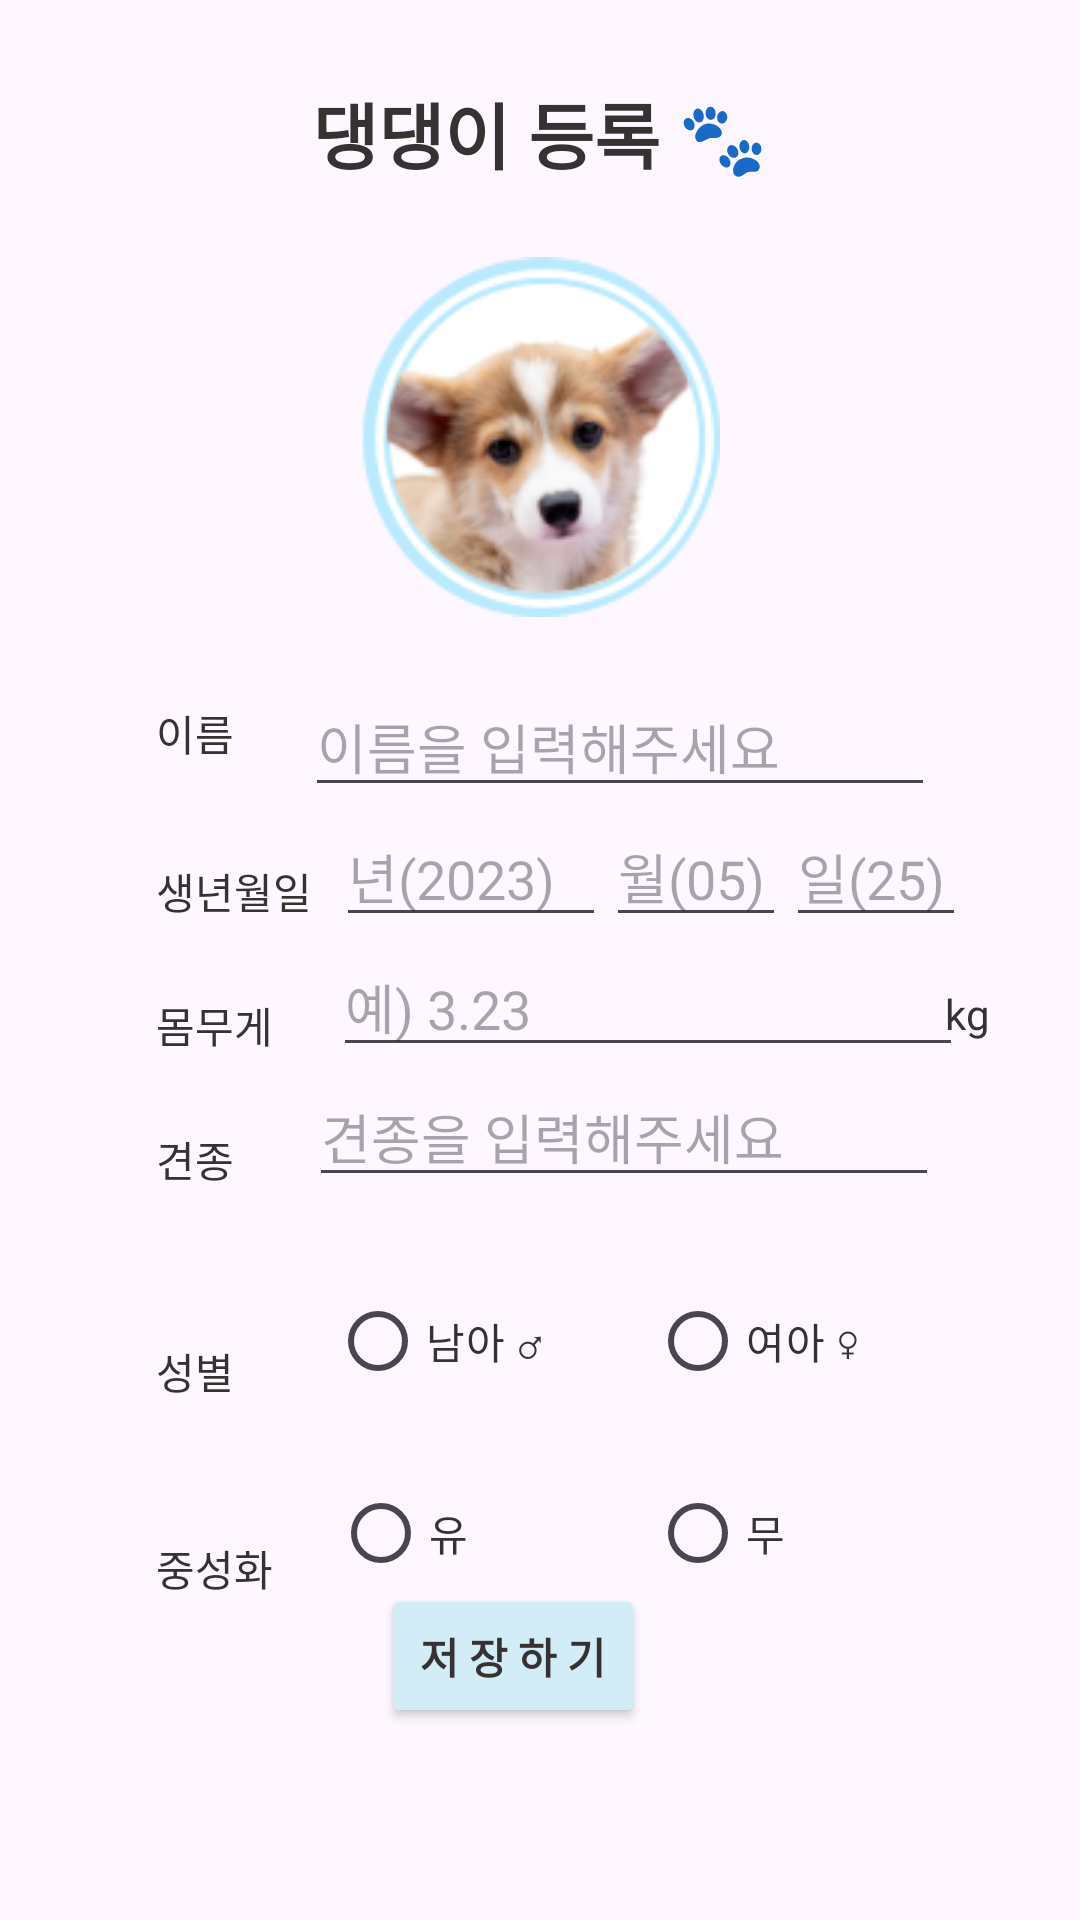

This screen was rendered from an Android layout file. Write that file and the resources it references.
<!-- AndroidManifest.xml: application theme Theme.ItsmungApplication -->
<!-- res/layout/activity_dog_join.xml -->
<?xml version="1.0" encoding="utf-8"?>
<androidx.constraintlayout.widget.ConstraintLayout xmlns:android="http://schemas.android.com/apk/res/android"
    xmlns:app="http://schemas.android.com/apk/res-auto"
    xmlns:tools="http://schemas.android.com/tools"
    android:id="@+id/neuter"
    android:layout_width="wrap_content"
    android:layout_height="match_parent"
    tools:context=".DogJoinActivity">

    <androidx.constraintlayout.widget.Guideline
        android:id="@+id/guideline21"
        android:layout_width="wrap_content"
        android:layout_height="wrap_content"
        android:orientation="horizontal"
        app:layout_constraintGuide_percent="0.1" />

    <androidx.constraintlayout.widget.Guideline
        android:id="@+id/guideline22"
        android:layout_width="wrap_content"
        android:layout_height="wrap_content"
        android:orientation="horizontal"
        app:layout_constraintGuide_percent="0.9" />

    <androidx.constraintlayout.widget.Guideline
        android:id="@+id/guideline24"
        android:layout_width="wrap_content"
        android:layout_height="wrap_content"
        android:orientation="vertical"
        app:layout_constraintGuide_percent="0.9" />

    <androidx.constraintlayout.widget.Guideline
        android:id="@+id/guideline25"
        android:layout_width="wrap_content"
        android:layout_height="wrap_content"
        android:orientation="vertical"
        app:layout_constraintGuide_percent="0.1" />

    <Button
        android:id="@+id/btn_dog_join_save"
        android:layout_width="0dp"
        android:layout_height="wrap_content"
        android:layout_marginEnd="109dp"
        android:layout_marginBottom="64dp"
        android:backgroundTint="@color/btncolor"
        android:fontFamily="@font/im_hyemin_bold"
        android:text="저 장 하 기"
        android:textColor="@color/zete"
        android:textStyle="bold"
        app:layout_constraintBottom_toBottomOf="parent"
        app:layout_constraintEnd_toStartOf="@+id/guideline24" />

    <TextView
        android:id="@+id/tv_join_title"
        android:layout_width="wrap_content"
        android:layout_height="wrap_content"
        android:layout_marginTop="24dp"
        android:fontFamily="@font/im_hyemin_bold"
        android:text="댕댕이 등록 🐾"
        android:textColor="@color/zete"
        android:textSize="24sp"
        android:textStyle="bold"
        app:layout_constraintBottom_toTopOf="@+id/guideline21"
        app:layout_constraintEnd_toStartOf="@+id/guideline24"
        app:layout_constraintStart_toStartOf="@+id/guideline25"
        app:layout_constraintTop_toTopOf="parent" />

    <ImageView
        android:id="@+id/img_dog_join"
        android:layout_width="wrap_content"
        android:layout_height="wrap_content"
        android:layout_marginTop="24dp"
        app:layout_constraintEnd_toEndOf="@+id/tv_join_title"
        app:layout_constraintStart_toStartOf="@+id/tv_join_title"
        app:layout_constraintTop_toBottomOf="@+id/tv_join_title"
        app:srcCompat="@drawable/mypage_dog" />

    <TextView
        android:id="@+id/textView16"
        android:layout_width="wrap_content"
        android:layout_height="wrap_content"
        android:layout_marginStart="16dp"
        android:layout_marginTop="170dp"
        android:fontFamily="@font/im_hyemin_bold"
        android:text="이름"
        android:textColor="@color/zete"
        app:layout_constraintStart_toStartOf="@+id/guideline25"
        app:layout_constraintTop_toTopOf="@+id/guideline21" />

    <TextView
        android:id="@+id/textView17"
        android:layout_width="wrap_content"
        android:layout_height="wrap_content"
        android:layout_marginTop="32dp"
        android:fontFamily="@font/im_hyemin_bold"
        android:text="생년월일"
        android:textColor="@color/zete"
        app:layout_constraintStart_toStartOf="@+id/textView16"
        app:layout_constraintTop_toBottomOf="@+id/textView16" />

    <EditText
        android:id="@+id/et_dog_join_name"
        android:layout_width="wrap_content"
        android:layout_height="0dp"
        android:layout_marginTop="20dp"
        android:ems="10"
        android:fontFamily="@font/im_hyemin_bold"
        android:hint="이름을 입력해주세요"
        android:inputType="text"
        android:textColor="@color/zete"
        app:layout_constraintEnd_toStartOf="@+id/guideline24"
        app:layout_constraintHorizontal_bias="0.653"
        app:layout_constraintStart_toEndOf="@+id/textView16"
        app:layout_constraintTop_toBottomOf="@+id/img_dog_join" />

    <EditText
        android:id="@+id/et_dog_join_year"
        android:layout_width="90dp"
        android:layout_height="wrap_content"
        android:layout_marginStart="8dp"
        android:ems="10"
        android:fontFamily="@font/im_hyemin_bold"
        android:hint="년(2023)"
        android:inputType="text"
        android:textColor="@color/zete"
        app:layout_constraintStart_toEndOf="@+id/textView17"
        app:layout_constraintTop_toBottomOf="@+id/et_dog_join_name" />

    <TextView
        android:id="@+id/textView18"
        android:layout_width="wrap_content"
        android:layout_height="wrap_content"
        android:layout_marginTop="24dp"
        android:fontFamily="@font/im_hyemin_bold"
        android:text="몸무게"
        android:textColor="@color/zete"
        app:layout_constraintStart_toStartOf="@+id/textView17"
        app:layout_constraintTop_toBottomOf="@+id/textView17" />

    <EditText
        android:id="@+id/et_dog_join_weight"
        android:layout_width="wrap_content"
        android:layout_height="wrap_content"
        android:layout_marginStart="20dp"
        android:ems="10"
        android:fontFamily="@font/im_hyemin_bold"
        android:hint="예) 3.23 "
        android:inputType="text"
        android:textColor="@color/zete"
        app:layout_constraintStart_toEndOf="@+id/textView18"
        app:layout_constraintTop_toBottomOf="@+id/et_dog_join_year" />

    <TextView
        android:id="@+id/textView19"
        android:layout_width="wrap_content"
        android:layout_height="wrap_content"
        android:layout_marginTop="16dp"
        android:fontFamily="@font/im_hyemin_bold"
        android:text="kg"
        android:textColor="@color/zete"
        app:layout_constraintEnd_toStartOf="@+id/guideline24"
        app:layout_constraintStart_toEndOf="@+id/et_dog_join_weight"
        app:layout_constraintTop_toBottomOf="@+id/et_dog_join_year" />

    <RadioButton
        android:id="@+id/radio_dog_join_man"
        android:layout_width="wrap_content"
        android:layout_height="wrap_content"
        android:layout_marginStart="32dp"
        android:layout_marginTop="24dp"
        android:fontFamily="@font/im_hyemin_bold"
        android:text="남아 ♂"
        android:textColor="@color/zete"
        app:layout_constraintStart_toEndOf="@+id/textView20"
        app:layout_constraintTop_toBottomOf="@+id/et_dog_join_breed" />

    <TextView
        android:id="@+id/textView20"
        android:layout_width="wrap_content"
        android:layout_height="wrap_content"
        android:layout_marginTop="50dp"
        android:fontFamily="@font/im_hyemin_bold"
        android:text="성별"
        android:textColor="@color/zete"
        app:layout_constraintStart_toStartOf="@+id/textView22"
        app:layout_constraintTop_toBottomOf="@+id/textView22" />

    <TextView
        android:id="@+id/textView21"
        android:layout_width="wrap_content"
        android:layout_height="wrap_content"
        android:layout_marginTop="45dp"
        android:fontFamily="@font/im_hyemin_bold"
        android:text="중성화"
        android:textColor="@color/zete"
        app:layout_constraintStart_toStartOf="@+id/textView20"
        app:layout_constraintTop_toBottomOf="@+id/textView20" />


        <RadioButton
            android:id="@+id/radio_dog_join_reuter"
            android:layout_width="wrap_content"
            android:layout_height="wrap_content"
            android:layout_marginStart="20dp"
            android:layout_marginTop="16dp"
            android:fontFamily="@font/im_hyemin_bold"
            android:text="유"
            android:textColor="@color/zete"
            app:layout_constraintStart_toEndOf="@+id/textView21"
            app:layout_constraintTop_toBottomOf="@+id/radio_dog_join_man" />

        <RadioButton
            android:id="@+id/radio_dog_join_nonereuter"
            android:layout_width="wrap_content"
            android:layout_height="wrap_content"
            android:layout_marginTop="16dp"
            android:fontFamily="@font/im_hyemin_bold"
            android:text="무"
            android:textColor="@color/zete"
            app:layout_constraintEnd_toStartOf="@+id/guideline24"
            app:layout_constraintHorizontal_bias="0.493"
            app:layout_constraintStart_toEndOf="@+id/radio_dog_join_reuter"
            app:layout_constraintTop_toBottomOf="@+id/radio_dog_join_woman" />


    <RadioButton
        android:id="@+id/radio_dog_join_woman"
        android:layout_width="wrap_content"
        android:layout_height="wrap_content"
        android:layout_marginTop="24dp"
        android:fontFamily="@font/im_hyemin_bold"
        android:text="여아 ♀"
        android:textColor="@color/zete"
        app:layout_constraintEnd_toStartOf="@+id/guideline24"
        app:layout_constraintHorizontal_bias="0.486"
        app:layout_constraintStart_toEndOf="@+id/radio_dog_join_man"
        app:layout_constraintTop_toBottomOf="@+id/et_dog_join_breed" />

    <androidx.constraintlayout.widget.Guideline
        android:id="@+id/guideline18"
        android:layout_width="wrap_content"
        android:layout_height="wrap_content"
        android:orientation="vertical"
        app:layout_constraintGuide_percent="0.29" />

    <TextView
        android:id="@+id/textView22"
        android:layout_width="wrap_content"
        android:layout_height="wrap_content"
        android:layout_marginTop="24dp"
        android:fontFamily="@font/im_hyemin_bold"
        android:text="견종"
        android:textColor="@color/zete"
        app:layout_constraintStart_toStartOf="@+id/textView18"
        app:layout_constraintTop_toBottomOf="@+id/textView18" />

    <EditText
        android:id="@+id/et_dog_join_breed"
        android:layout_width="wrap_content"
        android:layout_height="wrap_content"
        android:ems="10"
        android:fontFamily="@font/im_hyemin_bold"
        android:hint="견종을 입력해주세요"
        android:inputType="text"
        android:textColor="@color/zete"
        app:layout_constraintEnd_toStartOf="@+id/guideline24"
        app:layout_constraintHorizontal_bias="0.693"
        app:layout_constraintStart_toEndOf="@+id/textView22"
        app:layout_constraintTop_toBottomOf="@+id/et_dog_join_weight" />

    <EditText
        android:id="@+id/et_dog_join_month"
        android:layout_width="60dp"
        android:layout_height="wrap_content"
        android:ems="10"
        android:fontFamily="@font/im_hyemin_bold"
        android:hint="월(05)"
        android:inputType="text"
        android:textColor="@color/zete"
        app:layout_constraintBottom_toBottomOf="@+id/et_dog_join_year"
        app:layout_constraintStart_toEndOf="@+id/et_dog_join_year"
        app:layout_constraintTop_toTopOf="@+id/et_dog_join_year"
        app:layout_constraintVertical_bias="1.0" />

    <EditText
        android:id="@+id/et_dog_join_day"
        android:layout_width="60dp"
        android:layout_height="wrap_content"
        android:ems="10"
        android:fontFamily="@font/im_hyemin_bold"
        android:hint="일(25)"
        android:inputType="text"
        android:textColor="@color/zete"
        app:layout_constraintBottom_toBottomOf="@+id/et_dog_join_month"
        app:layout_constraintStart_toEndOf="@+id/et_dog_join_month"
        app:layout_constraintTop_toTopOf="@+id/et_dog_join_month" />

</androidx.constraintlayout.widget.ConstraintLayout>
<!-- resources referenced by this layout -->
<resources>
  <color name="btncolor">#FFD2EDF8</color>
  <color name="zete">#363232</color>
  <!-- drawable mypage_dog: png bitmap (drawable, 22465 bytes) -->
  <style name="Theme.ItsmungApplication" parent="Base.Theme.ItsmungApplication" />
  <style name="Base.Theme.ItsmungApplication" parent="Theme.Material3.DayNight.NoActionBar">
          
          
  
          
          <item name="android:statusBarColor">@color/blue</item>
      </style>
  <color name="blue">#005192</color>
</resources>
